Run: headless pygame with SDL's dummy video driver; simulated clock (each Clock.tick advances the game by its frame time, no real sleeping); random seed 0; keys injected as events and as key.get_pressed() state; no mouse input.
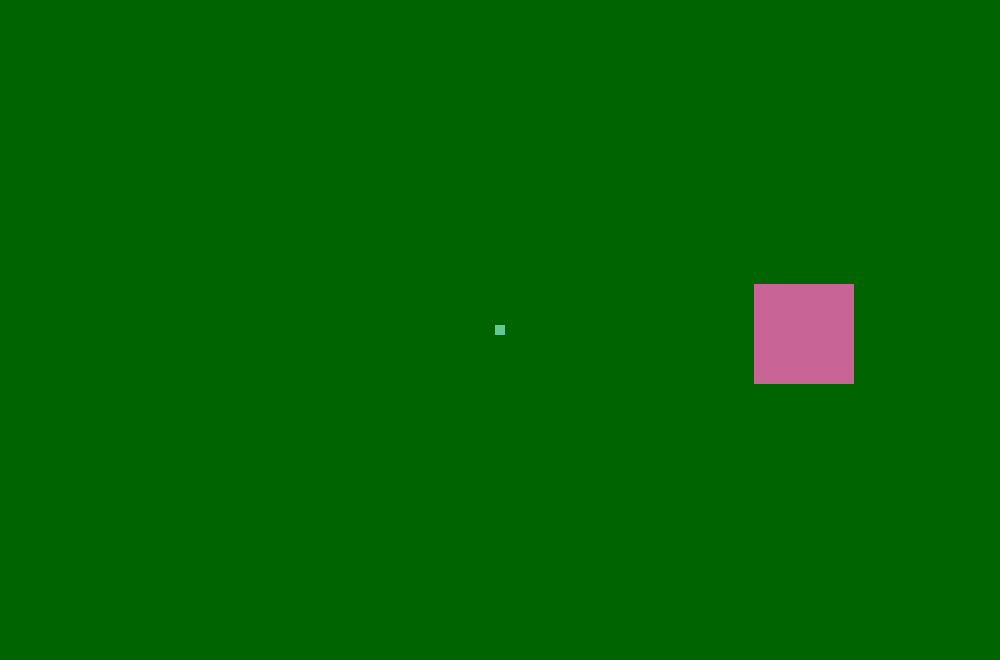
Frame 1 of 4 · flips 1–60 · no input
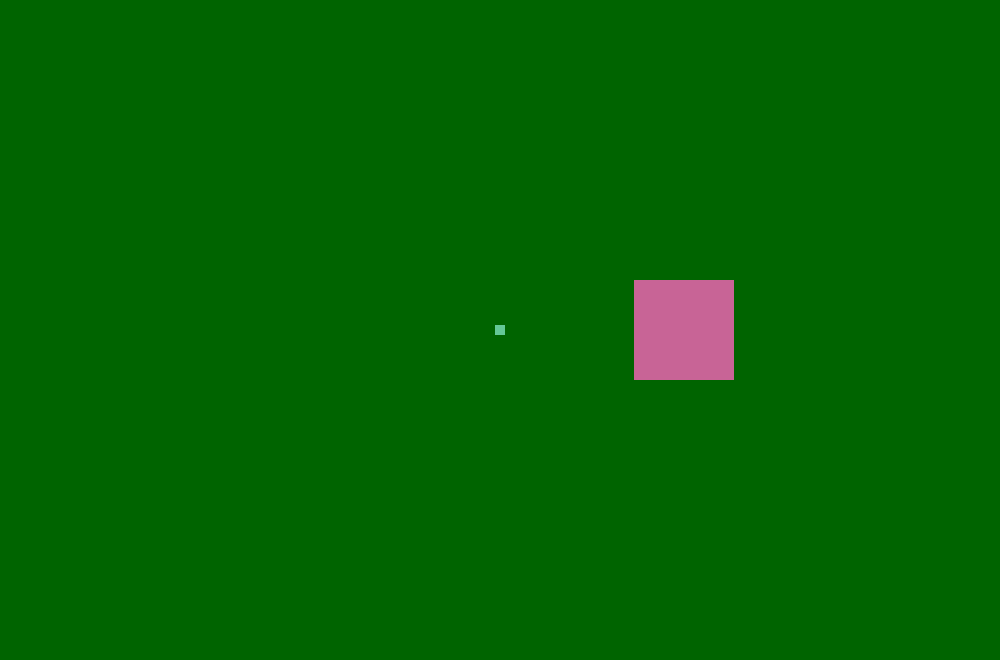
Frame 2 of 4 · flips 61–180 · tapped SPACE, RETURN · held RIGHT (→), D
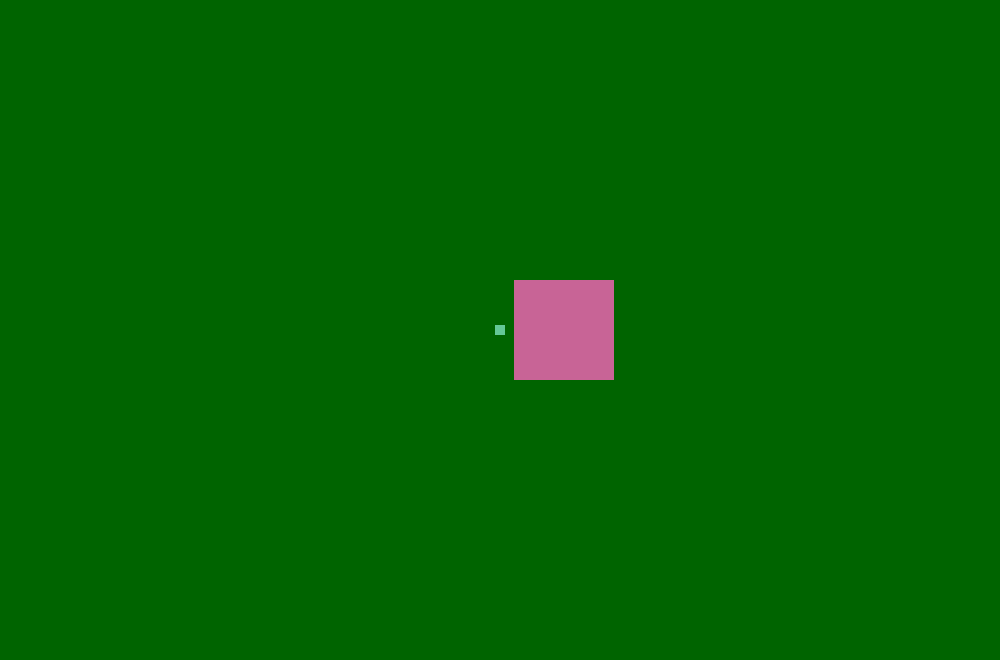
Frame 3 of 4 · flips 181–300 · held DOWN (↓), S
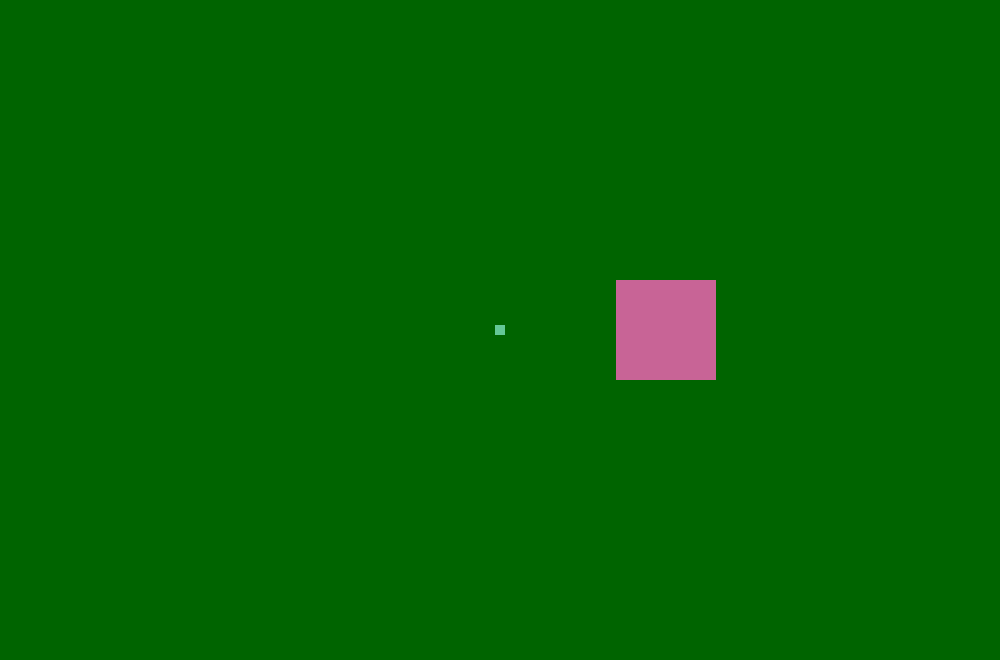
Frame 4 of 4 · flips 301–420 · held LEFT (←), A, UP (↑), W

The pygame program that drew these frames:

import pygame
from sys import exit
from random import randint

pygame.init()

clock = pygame.time.Clock()

screen_width = 1000
screen_height = 660
screen = pygame.display.set_mode((screen_width, screen_height))

# Treasure
treasure = pygame.Surface([10,10])
treasure_surf = pygame.transform.scale(treasure, (10, 10))
treasure_surf.fill((100,200,150))
treasure_rect = treasure_surf.get_rect(center = (500, 330))

# Zombie
zombie_vel = 1
zombie = pygame.Surface([100,100])
zombie_surf = pygame.transform.scale(zombie, (100, 100))
zombie_surf.fill((200,100,150))
zombie_rect = zombie_surf.get_rect(center = (randint(0, 1000), randint(0, 600)))

while True:

    for event in pygame.event.get():

        if event.type == pygame.QUIT:
            pygame.quit()
            exit()

    if zombie_rect.centerx < 500:
        zombie_rect.centerx += zombie_vel

    if zombie_rect.centerx > 500:
        zombie_rect.centerx -= zombie_vel

    if zombie_rect.centery < 330:
        zombie_rect.centery += zombie_vel

    if zombie_rect.centery > 330:
        zombie_rect.centery -= zombie_vel

    if zombie_rect.colliderect(treasure_rect):
        zombie_rect.centerx = randint(0, 1000)
        zombie_rect.centery = randint(0, 600)


    screen.fill('DarkGreen')
    screen.blit(treasure_surf, treasure_rect)
    screen.blit(zombie_surf, zombie_rect)
        

    pygame.display.update()
    clock.tick(60)
